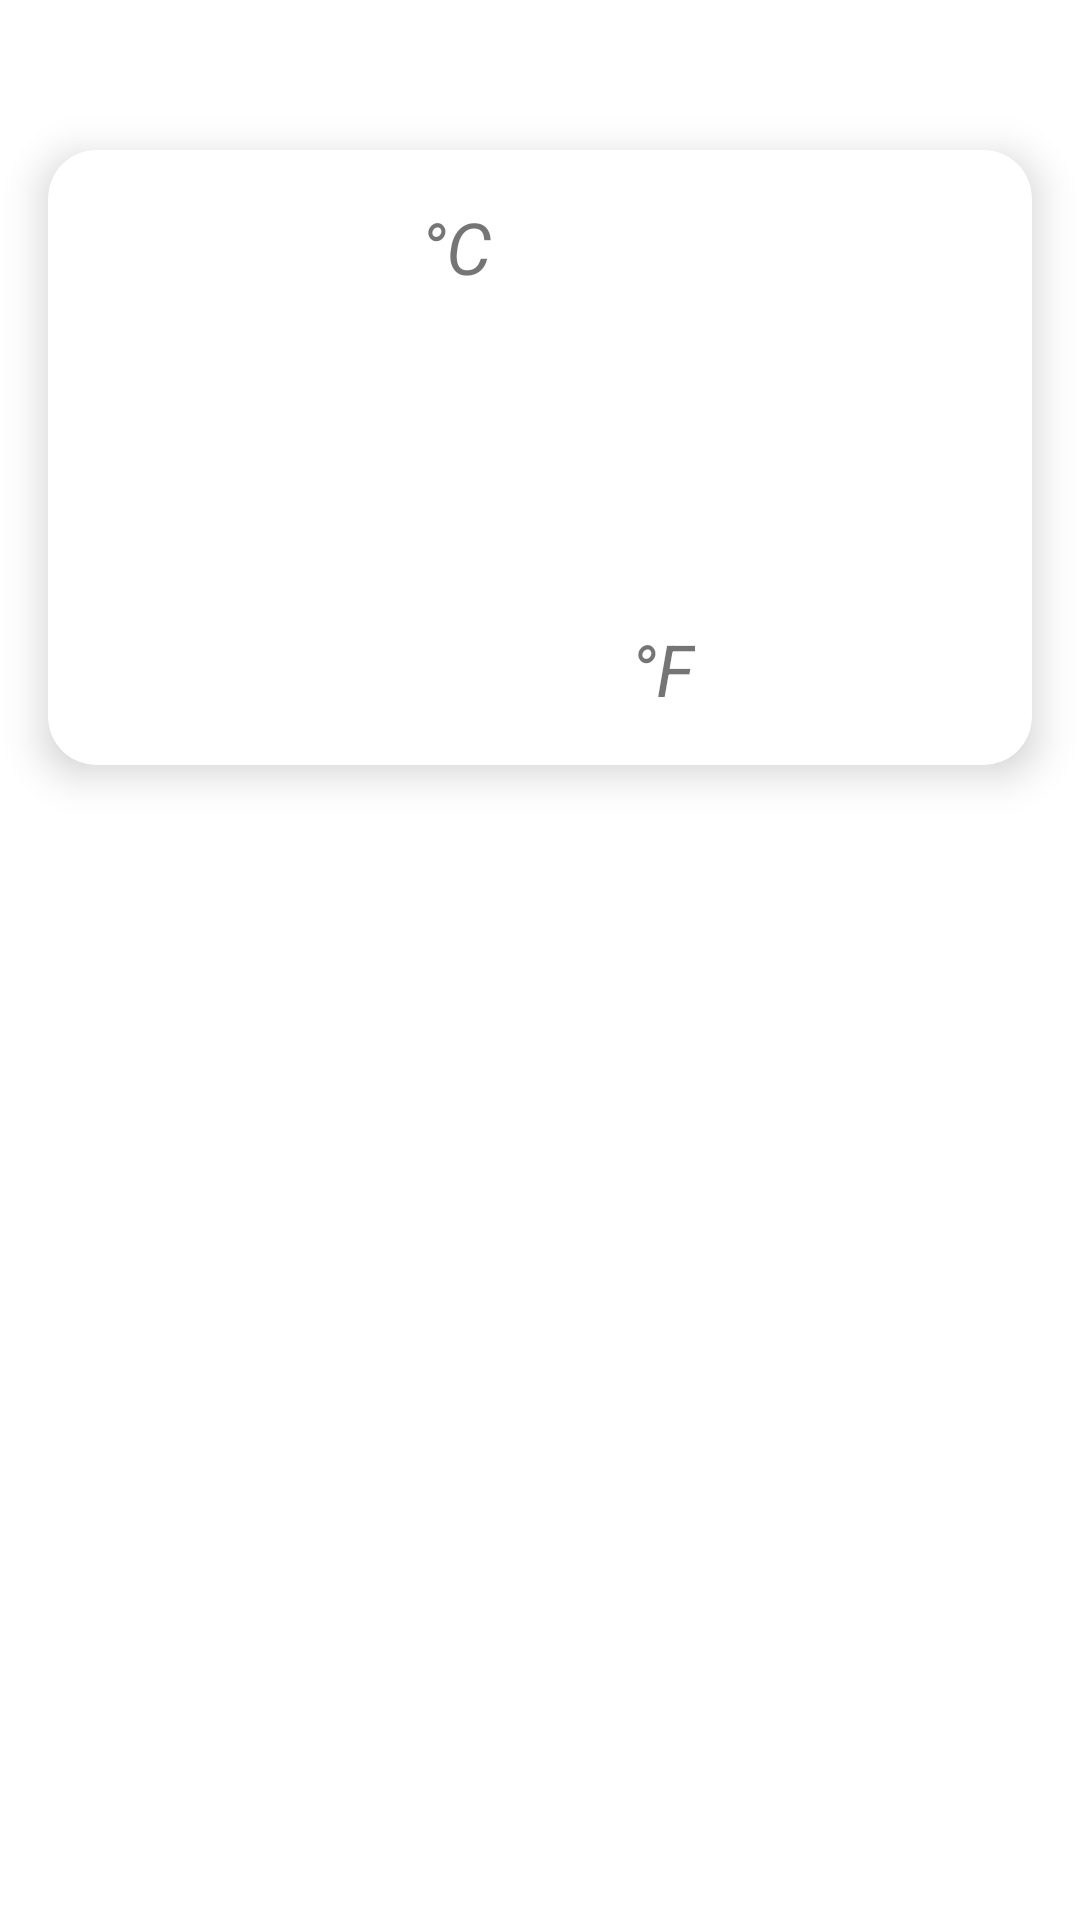

The Android layout XML behind this screen, and the referenced resources:
<!-- AndroidManifest.xml: application theme Theme.Flowcamp_week1 -->
<!-- res/layout/utilities_temperature_layout.xml -->
<?xml version="1.0" encoding="utf-8"?>
<RelativeLayout
    xmlns:android="http://schemas.android.com/apk/res/android"
    xmlns:app="http://schemas.android.com/apk/res-auto"
    xmlns:tools="http://schemas.android.com/tools"
    tools:context=".ui.notifications.NotificationsFragment"
    android:layout_width="match_parent"
    android:layout_height="match_parent"
    android:clipToPadding="false">

    
    <androidx.cardview.widget.CardView
        android:id="@+id/temp_conversion_card"
        android:layout_width="match_parent"
        android:layout_height="wrap_content"
        android:layout_marginTop="50dp"
        android:layout_marginBottom="16dp"
        android:layout_marginLeft="16dp"
        android:layout_marginRight="16dp"
        android:layout_centerHorizontal="true"
        app:cardCornerRadius="16dp"
        app:cardElevation="8dp"
        android:background="@android:color/white">

        <RelativeLayout
            android:layout_width="wrap_content"
            android:layout_height="205dp"
            android:padding="16dp">

            
            <EditText
                android:id="@+id/c_input"
                android:layout_width="100dp"
                android:layout_height="wrap_content"
                android:layout_marginEnd="8dp"
                android:autofillHints="0"
                android:background="@null"
                android:gravity="top|start"
                android:inputType="numberDecimal"
                android:textSize="24sp" />

            
            <TextView
                android:id="@+id/c"
                android:layout_width="wrap_content"
                android:layout_height="wrap_content"
                android:layout_marginEnd="8dp"
                android:layout_toEndOf="@id/c_input"
                android:autofillHints="0"
                android:background="@null"
                android:gravity="top|start"
                android:text="°C"
                android:textSize="24sp"
                android:textStyle="italic"/>

            
            
            <EditText
                android:id="@+id/f_input"
                android:layout_width="100dp"
                android:layout_height="wrap_content"
                android:layout_alignParentBottom="true"
                android:layout_marginStart="70dp"
                android:layout_marginEnd="8dp"
                android:autofillHints="0"
                android:background="@null"
                android:gravity="top|start"
                android:inputType="numberDecimal"
                android:textSize="24sp" />

            
            <TextView
                android:id="@+id/f"
                android:layout_width="wrap_content"
                android:layout_height="wrap_content"
                android:layout_alignParentBottom="true"
                android:layout_toEndOf="@id/f_input"
                android:autofillHints="0"
                android:background="@null"
                android:text="°F"
                android:textSize="24sp"
                android:textStyle="italic"/>


        </RelativeLayout>
    </androidx.cardview.widget.CardView>

</RelativeLayout>
<!-- resources referenced by this layout -->
<resources>
  <style name="Theme.Flowcamp_week1" parent="Theme.MaterialComponents.DayNight.DarkActionBar">
          
          <item name="colorPrimary">@color/purple_500</item>
          <item name="colorPrimaryVariant">@color/purple_700</item>
          <item name="colorOnPrimary">@color/white</item>
          
          <item name="colorSecondary">@color/teal_200</item>
          <item name="colorSecondaryVariant">@color/teal_700</item>
          <item name="colorOnSecondary">@color/black</item>
          
          <item name="android:statusBarColor">?attr/colorPrimaryVariant</item>
          
      </style>
  <color name="purple_500">#55679C</color>
  <color name="purple_700">#1E2A5E</color>
  <color name="white">#FFFFFFFF</color>
  <color name="teal_200">#FF03DAC5</color>
  <color name="teal_700">#FF018786</color>
  <color name="black">#FF000000</color>
</resources>
